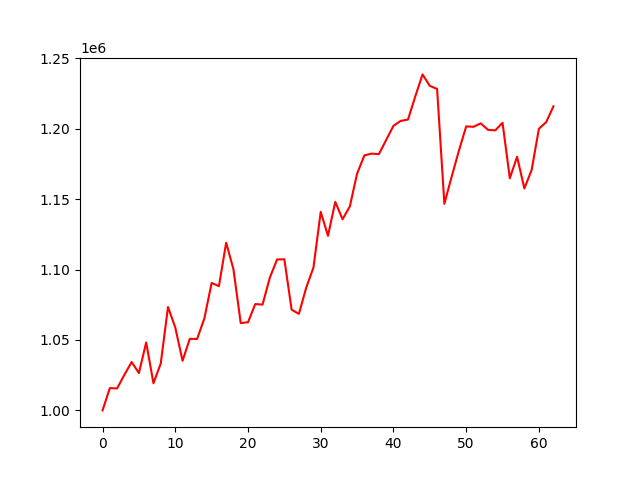

The table this chart was drawn from, first rows:
account_value, date, daily_return
1000000, 2020-04-03, 
1015834, 2020-04-06, 0.01583
1015602, 2020-04-07, -0.0002288
1025234, 2020-04-08, 0.009484
1034353, 2020-04-09, 0.008895
1026533, 2020-04-13, -0.007561
1048235, 2020-04-14, 0.02114
1019270, 2020-04-15, -0.02763
1033274, 2020-04-16, 0.01374
1073441, 2020-04-17, 0.03887
1058854, 2020-04-20, -0.01359
1035256, 2020-04-21, -0.02229
1050824, 2020-04-22, 0.01504
1050723, 2020-04-23, -9.635804176411078e-05
1065331, 2020-04-24, 0.0139
1090483, 2020-04-27, 0.02361
1088227, 2020-04-28, -0.002069
1119095, 2020-04-29, 0.02836
1100182, 2020-04-30, -0.0169
1061972, 2020-05-01, -0.03473
1062616, 2020-05-04, 0.0006065
1075518, 2020-05-05, 0.01214
1075110, 2020-05-06, -0.000379
1094266, 2020-05-07, 0.01782
1107182, 2020-05-08, 0.0118
1107281, 2020-05-11, 8.931988174287753e-05
1071501, 2020-05-12, -0.03231
1068532, 2020-05-13, -0.00277
1087072, 2020-05-14, 0.01735
1101426, 2020-05-15, 0.0132
1140984, 2020-05-18, 0.03591
1123964, 2020-05-19, -0.01492
1148095, 2020-05-20, 0.02147
1135738, 2020-05-21, -0.01076
1144773, 2020-05-22, 0.007955
1168126, 2020-05-26, 0.0204
1181044, 2020-05-27, 0.01106
1182347, 2020-05-28, 0.001103
1181957, 2020-05-29, -0.0003298
1192048, 2020-06-01, 0.008537
1202078, 2020-06-02, 0.008414
1205583, 2020-06-03, 0.002916
1206537, 2020-06-04, 0.000791
1222946, 2020-06-05, 0.0136
1238589, 2020-06-08, 0.01279
1230432, 2020-06-09, -0.006586
1228282, 2020-06-10, -0.001747
1146712, 2020-06-11, -0.06641
1165939, 2020-06-12, 0.01677
1184406, 2020-06-15, 0.01584
1201677, 2020-06-16, 0.01458
1201369, 2020-06-17, -0.0002564
1203838, 2020-06-18, 0.002056
1199217, 2020-06-19, -0.003839
1198856, 2020-06-22, -0.0003013
1204243, 2020-06-23, 0.004493
1164839, 2020-06-24, -0.03272
1180119, 2020-06-25, 0.01312
1157591, 2020-06-26, -0.01909
1170708, 2020-06-29, 0.01133
... 3 more rows
